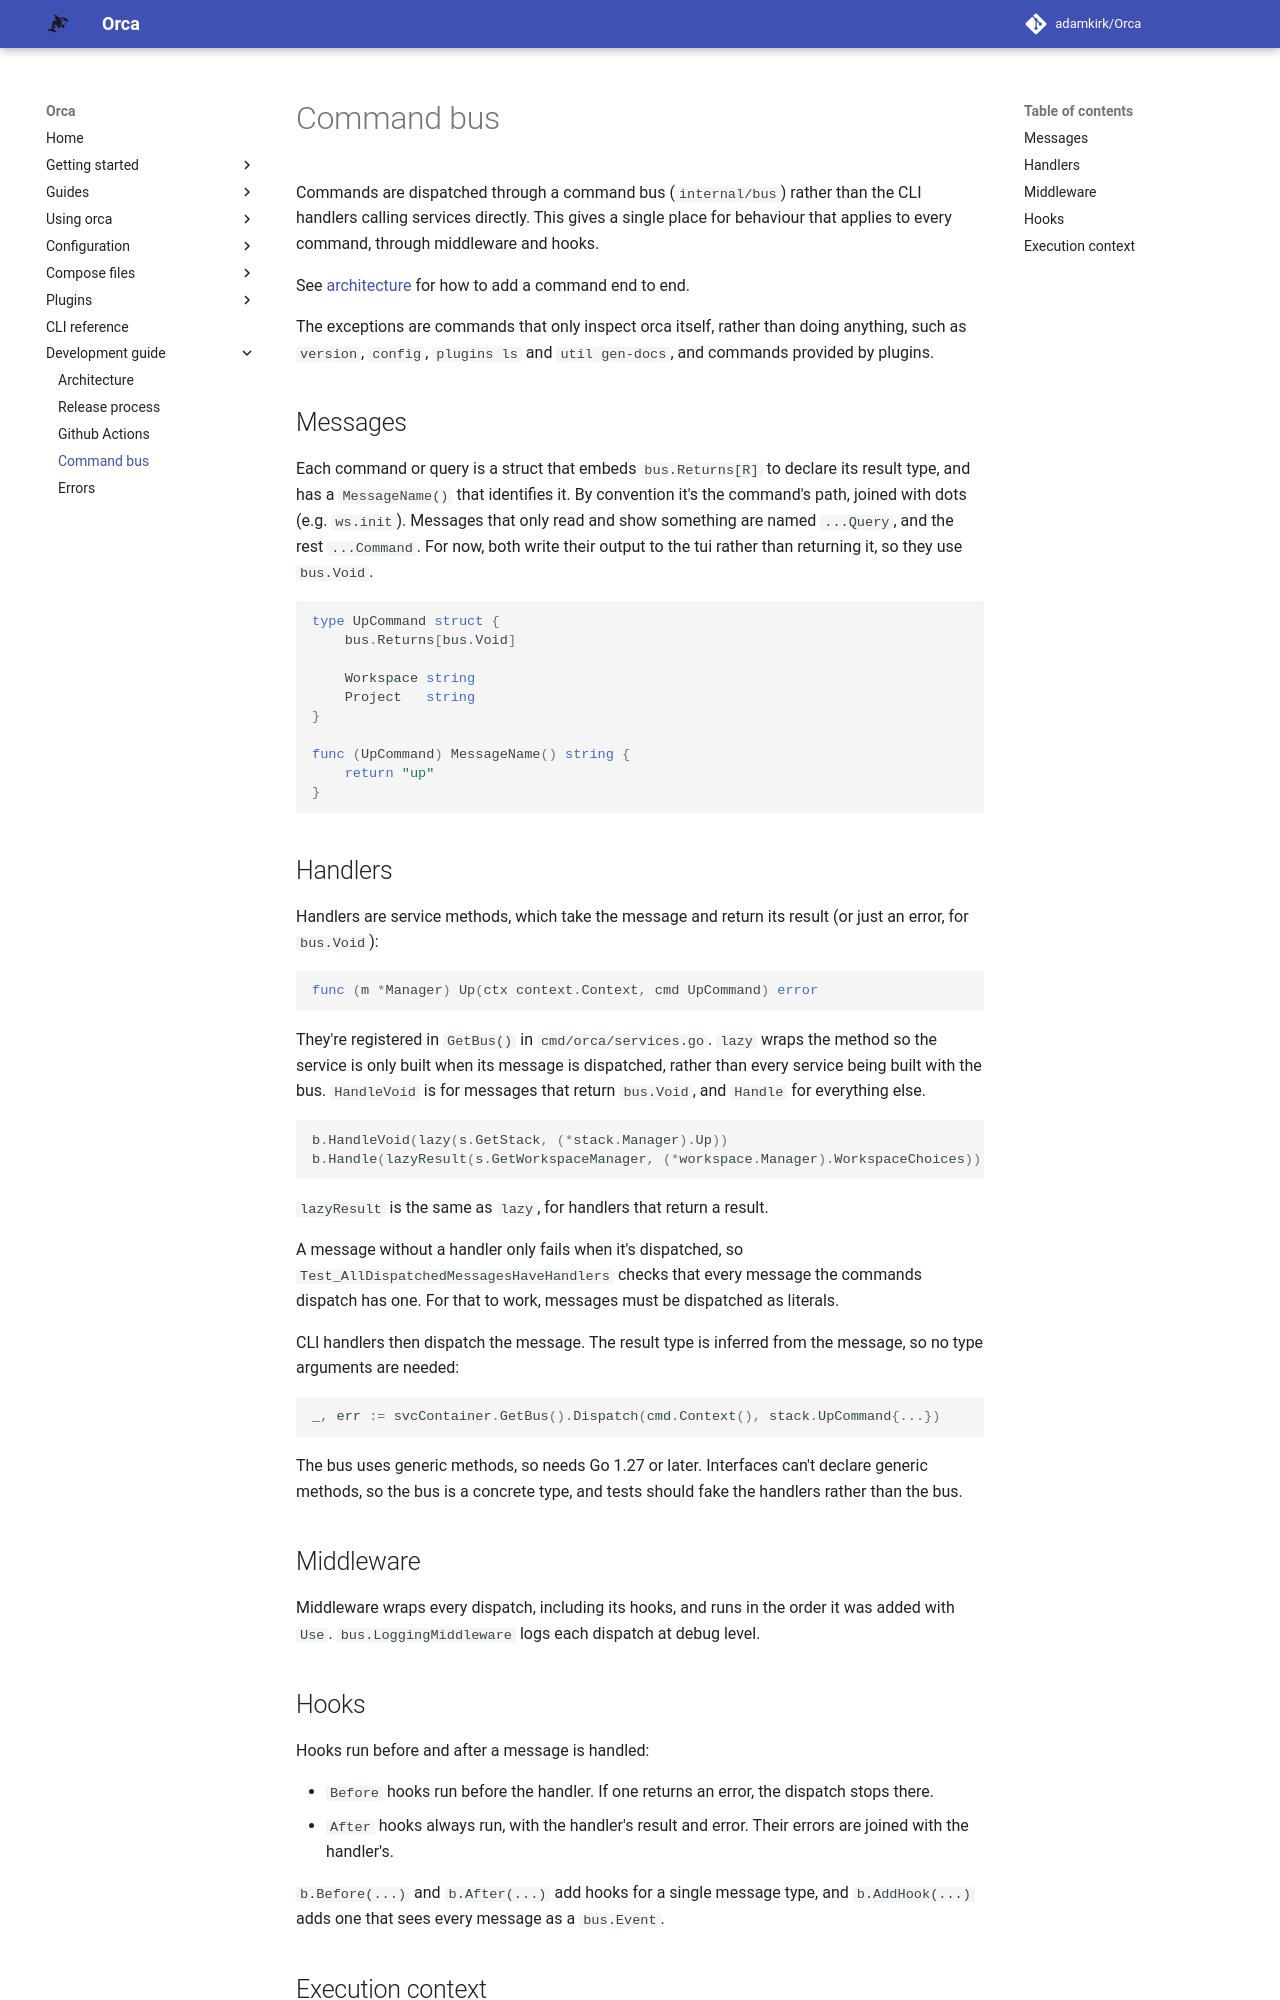

repository: adamkirk/orca · page: development_guide/command_bus/index.html · generator: mkdocs

# Command bus

Commands are dispatched through a command bus (`internal/bus`) rather than the CLI handlers calling services directly. This gives a single place for behaviour that applies to every command, through middleware and hooks.

See [architecture](./architecture.md#adding-a-command) for how to add a command end to end.

The exceptions are commands that only inspect orca itself, rather than doing anything, such as `version`, `config`, `plugins ls` and `util gen-docs`, and commands provided by plugins.

## Messages

Each command or query is a struct that embeds `bus.Returns[R]` to declare its result type, and has a `MessageName()` that identifies it. By convention it's the command's path, joined with dots (e.g. `ws.init`). Messages that only read and show something are named `...Query`, and the rest `...Command`. For now, both write their output to the tui rather than returning it, so they use `bus.Void`.

```go
type UpCommand struct {
	bus.Returns[bus.Void]

	Workspace string
	Project   string
}

func (UpCommand) MessageName() string {
	return "up"
}
```

## Handlers

Handlers are service methods, which take the message and return its result (or just an error, for `bus.Void`):

```go
func (m *Manager) Up(ctx context.Context, cmd UpCommand) error
```

They're registered in `GetBus()` in `cmd/orca/services.go`. `lazy` wraps the method so the service is only built when its message is dispatched, rather than every service being built with the bus. `HandleVoid` is for messages that return `bus.Void`, and `Handle` for everything else.

```go
b.HandleVoid(lazy(s.GetStack, (*stack.Manager).Up))
b.Handle(lazyResult(s.GetWorkspaceManager, (*workspace.Manager).WorkspaceChoices))
```

`lazyResult` is the same as `lazy`, for handlers that return a result.

A message without a handler only fails when it's dispatched, so `Test_AllDispatchedMessagesHaveHandlers` checks that every message the commands dispatch has one. For that to work, messages must be dispatched as literals.

CLI handlers then dispatch the message. The result type is inferred from the message, so no type arguments are needed:

```go
_, err := svcContainer.GetBus().Dispatch(cmd.Context(), stack.UpCommand{...})
```

The bus uses generic methods, so needs Go 1.27 or later. Interfaces can't declare generic methods, so the bus is a concrete type, and tests should fake the handlers rather than the bus.

## Middleware

Middleware wraps every dispatch, including its hooks, and runs in the order it was added with `Use`. `bus.LoggingMiddleware` logs each dispatch at debug level.

## Hooks

Hooks run before and after a message is handled:

- `Before` hooks run before the handler. If one returns an error, the dispatch stops there.
- `After` hooks always run, with the handler's result and error. Their errors are joined with the handler's.

`b.Before(...)` and `b.After(...)` add hooks for a single message type, and `b.AddHook(...)` adds one that sees every message as a `bus.Event`.
